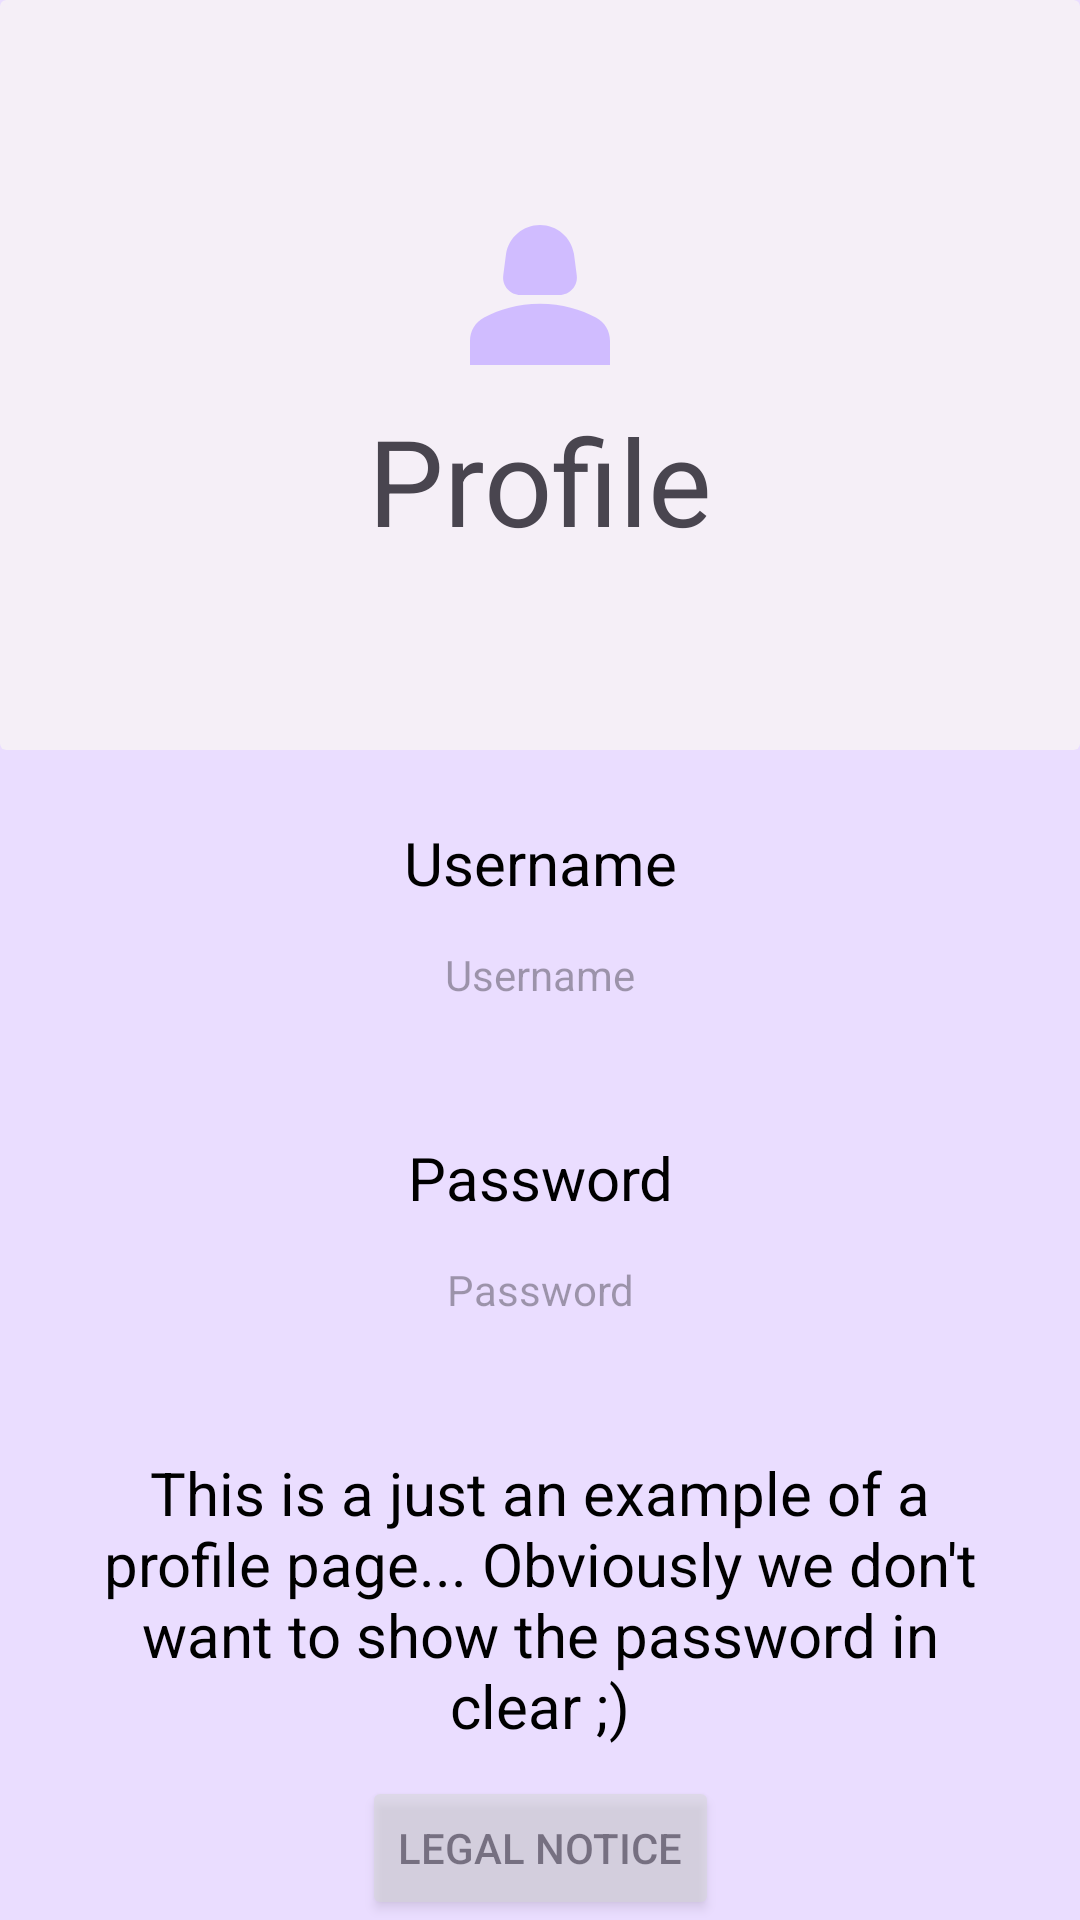

The Android layout XML behind this screen, and the referenced resources:
<!-- AndroidManifest.xml: application theme Theme.Journey -->
<!-- res/layout/fragment_profile.xml -->
<?xml version="1.0" encoding="utf-8"?>
<androidx.constraintlayout.widget.ConstraintLayout xmlns:android="http://schemas.android.com/apk/res/android"
    xmlns:app="http://schemas.android.com/apk/res-auto"
    xmlns:tools="http://schemas.android.com/tools"
    android:id="@+id/profileFragment"
    android:layout_width="match_parent"
    android:layout_height="match_parent"
    android:background="@color/light_inverseOnSurface"
    android:backgroundTint="@color/constraintLayout_onPrimaryContainer"
    android:gravity="center"
    android:orientation="vertical"
    tools:context=".ui.users.ProfileFragment">

    <LinearLayout
        android:layout_width="match_parent"
        android:layout_height="wrap_content"
        android:orientation="vertical"
        app:layout_constraintLeft_toLeftOf="parent"
        app:layout_constraintRight_toRightOf="parent"
        app:layout_constraintTop_toTopOf="parent">

        <androidx.cardview.widget.CardView
            android:id="@+id/card1"
            android:layout_width="match_parent"
            android:layout_height="250dp"
            android:layout_gravity="center_horizontal"
            app:cardBackgroundColor="@color/frameLayout_background"
            app:cardElevation="0dp"
            app:layout_constraintBottom_toTopOf="@+id/cardView">

            <TextView
                android:layout_width="wrap_content"
                android:layout_height="wrap_content"
                android:layout_gravity="center"
                android:text="@string/profile"
                android:textSize="40sp"
                app:drawableTopCompat="@drawable/baseline_person_bigger" />


        </androidx.cardview.widget.CardView>

        <androidx.cardview.widget.CardView
            android:id="@+id/cardView"
            android:layout_width="match_parent"
            android:layout_height="wrap_content"
            app:cardBackgroundColor="@android:color/transparent"
            app:cardCornerRadius="30dp"
            app:cardElevation="0dp">

            <LinearLayout
                android:layout_width="match_parent"
                android:layout_height="match_parent"
                android:layout_gravity="center_horizontal"
                android:orientation="vertical"
                android:padding="24dp">

                <TextView
                    android:layout_width="match_parent"
                    android:layout_height="wrap_content"
                    android:gravity="center"
                    android:text="@string/prompt_username"
                    android:textColor="@color/black"
                    android:textSize="20sp" />

                <TextView
                    android:id="@+id/username"
                    android:layout_width="match_parent"
                    android:layout_height="48dp"
                    android:autofillHints="username"
                    android:background="@drawable/round_shape"
                    android:gravity="center"
                    android:hint="@string/prompt_username" />

                <TextView
                    android:layout_width="match_parent"
                    android:layout_height="wrap_content"
                    android:layout_marginTop="30dp"
                    android:gravity="center"
                    android:text="@string/prompt_password"
                    android:textColor="@color/black"
                    android:textSize="20sp" />

                <TextView
                    android:id="@+id/password"
                    android:layout_width="match_parent"
                    android:layout_height="48dp"
                    android:autofillHints="password"
                    android:background="@drawable/round_shape"
                    android:gravity="center"
                    android:hint="@string/prompt_password" />

                <TextView
                    android:layout_width="match_parent"
                    android:layout_height="wrap_content"
                    android:layout_marginTop="30dp"
                    android:gravity="center"
                    android:text="@string/profile_message"
                    android:textColor="@color/black"
                    android:textSize="20sp" />


            </LinearLayout>


        </androidx.cardview.widget.CardView>

    </LinearLayout>


    <Button
        android:id="@+id/btnML"
        android:layout_width="wrap_content"
        android:layout_height="wrap_content"
        android:layout_gravity="center_horizontal"
        android:alpha="0.50"
        android:text="@string/legal_notice"
        app:layout_constraintBottom_toBottomOf="parent"
        app:layout_constraintEnd_toEndOf="parent"
        app:layout_constraintStart_toStartOf="parent" />


</androidx.constraintlayout.widget.ConstraintLayout>
<!-- resources referenced by this layout -->
<resources>
  <color name="black">#000000</color>
  <color name="constraintLayout_onPrimaryContainer">#EADDFF</color>
  <color name="frameLayout_background">#F5EFF7</color>
  <color name="light_inverseOnSurface">#F5EFF7</color>
  <!-- drawable baseline_person_bigger (drawable) -->
  <vector android:height="70dp" android:tint="@color/dark_primary"
      android:viewportHeight="24" android:viewportWidth="24"
      android:width="70dp" xmlns:android="http://schemas.android.com/apk/res/android">
      <path android:fillColor="@android:color/white" android:pathData="M18.39,14.56C16.71,13.7 14.53,13 12,13c-2.53,0 -4.71,0.7 -6.39,1.56C4.61,15.07 4,16.1 4,17.22V20h16v-2.78C20,16.1 19.39,15.07 18.39,14.56z"/>
      <path android:fillColor="@android:color/white" android:pathData="M9.78,12h4.44c1.21,0 2.14,-1.06 1.98,-2.26l-0.32,-2.45C15.57,5.39 13.92,4 12,4S8.43,5.39 8.12,7.29L7.8,9.74C7.64,10.94 8.57,12 9.78,12z"/>
  </vector>
  <!-- drawable round_shape (drawable-night) -->
  <?xml version="1.0" encoding="utf-8"?>
  <shape xmlns:android="http://schemas.android.com/apk/res/android"
      android:shape="rectangle">
  
      <stroke
          android:width="2dp"
          android:color="@color/dark_primary"/>
  
      <corners
          android:radius="30dp"/>
  
      <solid android:color="#303030"/>
  
  </shape>
  <string name="legal_notice">Legal Notice</string>
  <string name="profile">Profile</string>
  <string name="profile_message">This is a just an example of a profile page... Obviously we don\'t want to show the password in clear ;)</string>
  <string name="prompt_password">Password</string>
  <string name="prompt_username">Username</string>
  <color name="dark_primary">#D0BCFF</color>
  <color name="light_primary">#6750A4</color>
  <color name="light_onPrimary">#FFFFFF</color>
  <color name="light_primaryContainer">#EADDFF</color>
  <color name="light_onPrimaryContainer">#21005D</color>
  <color name="light_secondary">#625B71</color>
  <color name="light_onSecondary">#FFFFFF</color>
  <color name="light_secondaryContainer">#E8DEF8</color>
  <color name="light_onSecondaryContainer">#1D192B</color>
  <color name="light_tertiary">#7D5260</color>
  <color name="light_onTertiary">#FFFFFF</color>
  <color name="light_tertiaryContainer">#FFD8E4</color>
  <color name="light_onTertiaryContainer">#31111D</color>
  <color name="light_error">#B3261E</color>
  <color name="light_onError">#FFFFFF</color>
  <color name="light_errorContainer">#F9DEDC</color>
  <color name="light_onErrorContainer">#410E0B</color>
  <color name="light_outline">#79747E</color>
  <color name="light_background">#FEF7FF</color>
  <color name="light_onBackground">#1D1B20</color>
  <color name="light_surface">#FEF7FF</color>
  <color name="light_onSurface">#1D1B20</color>
  <color name="light_surfaceVariant">#E7E0EC</color>
  <color name="light_onSurfaceVariant">#49454F</color>
  <color name="light_inverseSurface">#322F35</color>
  <color name="light_inversePrimary">#D0BCFF</color>
</resources>
